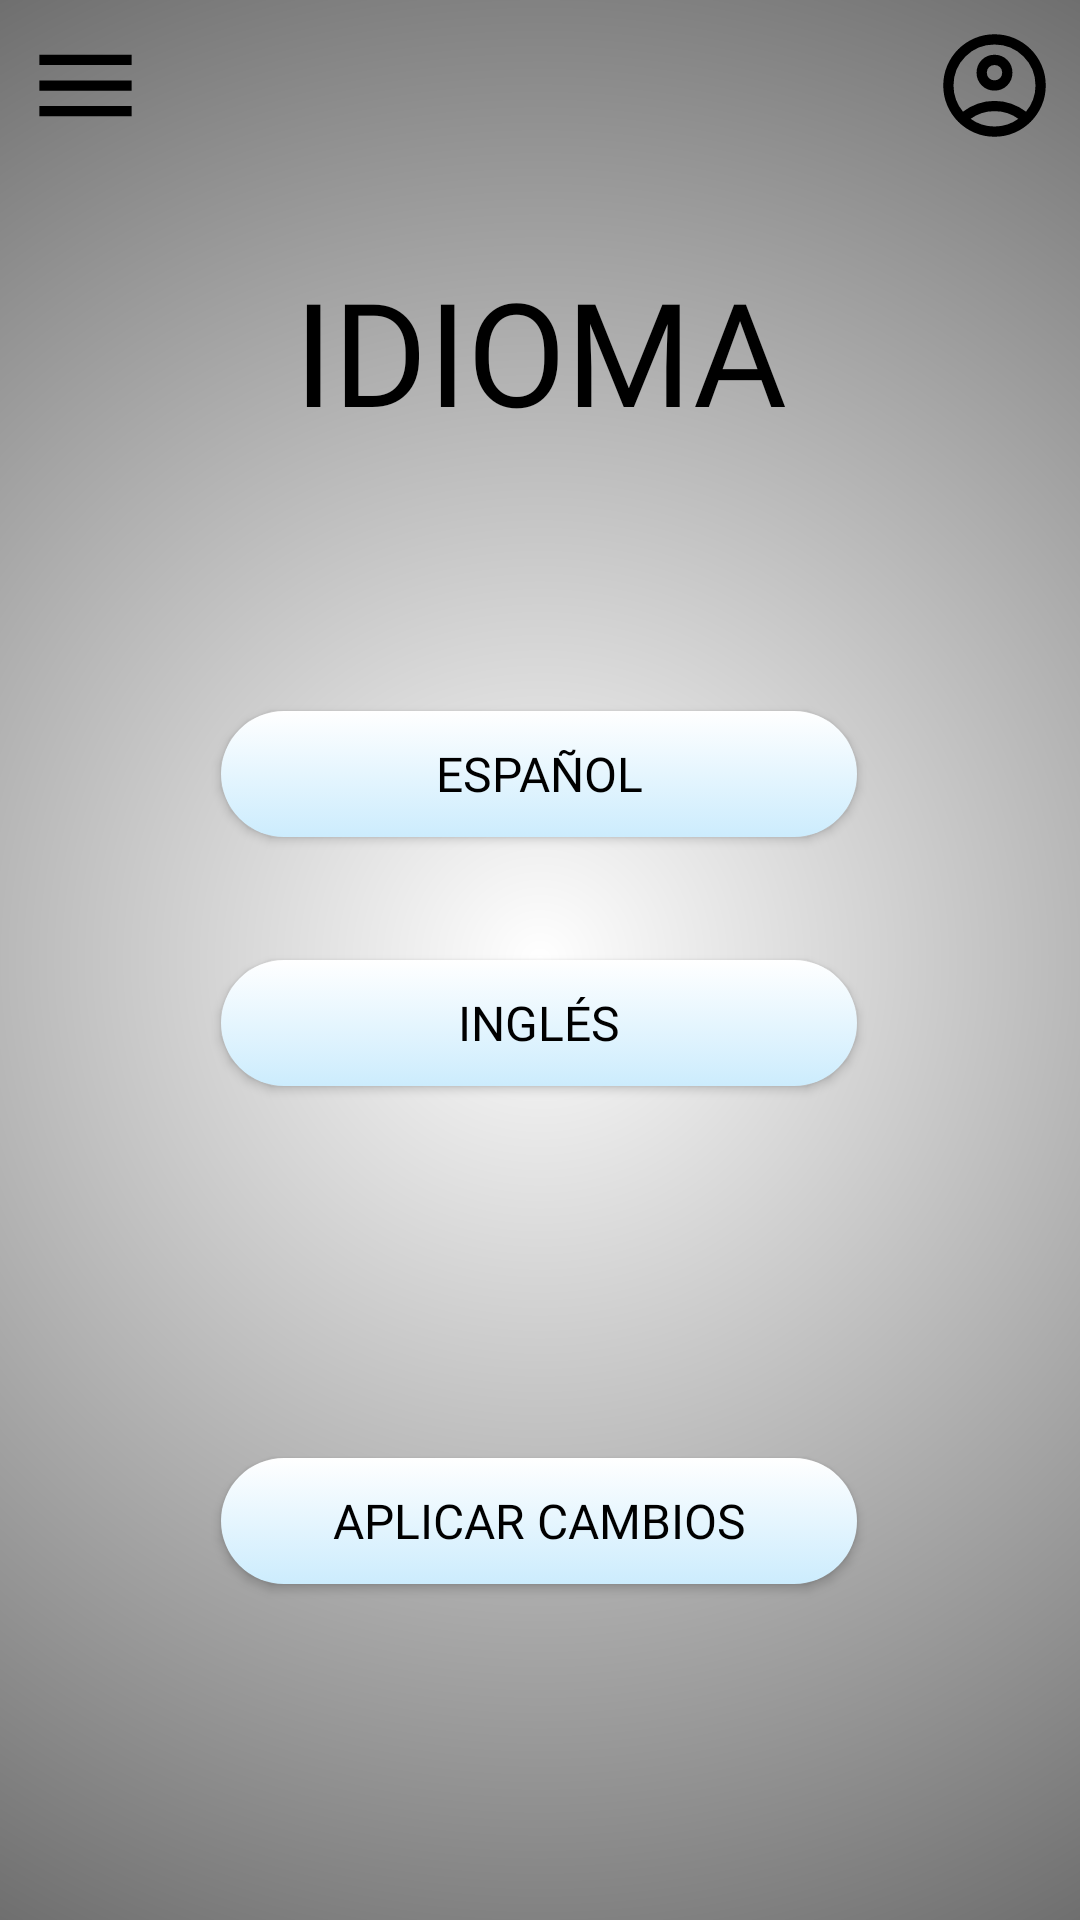

Here is an Android app screen rendered from its layout file. Give the layout XML and the strings, colors and styles it references.
<!-- AndroidManifest.xml: application theme Theme.KotlinApp3TEX -->
<!-- res/layout/lenguaje.xml -->
<?xml version="1.0" encoding="utf-8"?>
<androidx.constraintlayout.widget.ConstraintLayout xmlns:android="http://schemas.android.com/apk/res/android"
    xmlns:app="http://schemas.android.com/apk/res-auto"
    xmlns:tools="http://schemas.android.com/tools"
    style="@style/Theme.KotlinApp3TEX"
    android:layout_width="match_parent"
    android:layout_height="match_parent"
    android:background="@drawable/background_light">

    <FrameLayout
        android:id="@+id/fragmentContainer"
        android:layout_width="293dp"
        android:layout_height="match_parent"
        android:elevation="10dp"
        app:layout_constraintBottom_toBottomOf="parent"
        app:layout_constraintEnd_toEndOf="parent"
        app:layout_constraintHorizontal_bias="0.0"
        app:layout_constraintStart_toStartOf="parent"
        app:layout_constraintTop_toTopOf="parent"
        app:layout_constraintVertical_bias="0.0" />

    <TextView
        android:id="@+id/tv_title"
        style="@style/Titulos"
        android:layout_marginTop="60dp"
        android:text="@string/lenguaje"
        app:layout_constraintEnd_toEndOf="parent"
        app:layout_constraintStart_toStartOf="parent"
        app:layout_constraintTop_toTopOf="parent" />

    <Button
        android:id="@+id/btn_maquina"
        style="@style/BotonNormal"
        android:layout_marginTop="63dp"

        android:shadowColor="@color/shadow_color"
        android:text="@string/español"
        app:layout_constraintEnd_toEndOf="parent"
        app:layout_constraintHorizontal_bias="0.497"
        app:layout_constraintStart_toStartOf="parent"
        app:layout_constraintTop_toBottomOf="@+id/tv_title" />

    <Button
        android:id="@+id/btn_dos"
        style="@style/BotonNormal"
        android:layout_marginTop="41dp"
        android:text="@string/ingles"
        app:layout_constraintEnd_toEndOf="parent"
        app:layout_constraintHorizontal_bias="0.497"
        app:layout_constraintStart_toStartOf="parent"
        app:layout_constraintTop_toBottomOf="@+id/btn_maquina" />

    <Button
        android:id="@+id/btn_apply"
        style="@style/BotonNormal"
        android:layout_marginTop="124dp"
        android:onClick="toBack"
        android:text="@string/aplicar_cambios"
        app:layout_constraintEnd_toEndOf="parent"
        app:layout_constraintHorizontal_bias="0.497"
        app:layout_constraintStart_toStartOf="parent"
        app:layout_constraintTop_toBottomOf="@+id/btn_dos" />

    <ImageButton
        android:id="@+id/btn_account"
        style="@style/BotonPerfil"
        android:layout_width="41dp"
        android:layout_height="41dp"
        android:layout_marginTop="8dp"
        android:layout_marginEnd="8dp"
        app:layout_constraintEnd_toEndOf="parent"
        app:layout_constraintTop_toTopOf="parent"
        app:srcCompat="@drawable/ic_account" />

    <ImageButton
        android:id="@+id/btn_menu"
        style="@style/BotonImagen"
        android:layout_width="41dp"
        android:layout_height="41dp"
        android:layout_marginTop="8dp"
        app:layout_constraintStart_toStartOf="parent"
        app:layout_constraintTop_toTopOf="parent"
        app:srcCompat="@drawable/ic_menu"
        android:onClick="showMenuFragment" />

    <View
        android:id="@+id/transparentView"
        android:layout_width="match_parent"
        android:layout_height="match_parent"
        android:background="@android:color/transparent"
        android:visibility="gone"/>

</androidx.constraintlayout.widget.ConstraintLayout>
<!-- resources referenced by this layout -->
<resources>
  <color name="shadow_color">#000000</color>
  <!-- drawable background_light (drawable) -->
  <?xml version = "1.0" encoding = "utf-8" ?>
  <shape xmlns:android = "http://schemas.android.com/apk/res/android">
  
      <gradient
          android:startColor = "@color/fondo_claro_start"
          android:endColor = "@color/fondo_claro_end"
          android:gradientRadius="650dp"
          android:type="radial"
          android:angle = "0" />
  </shape>
  <!-- drawable ic_menu (drawable) -->
  <vector android:height="41dp" android:viewportHeight="960"
      android:viewportWidth="960" android:width="41dp" xmlns:android="http://schemas.android.com/apk/res/android">
      <path android:fillColor="#FF000000" android:pathData="M120,720v-80h720v80L120,720ZM120,520v-80h720v80L120,520ZM120,320v-80h720v80L120,320Z"/>
  </vector>
  <string name="aplicar_cambios">APLICAR CAMBIOS</string>
  <string name="ingles">INGLÉS</string>
  <string name="lenguaje">IDIOMA</string>
  <style name="BotonImagen">
          <item name="android:onClick">toBack</item>
          <item name="android:textColor">@color/txt_negro</item>
          <item name="android:layout_width">wrap_content</item>
          <item name="android:layout_height">wrap_content</item>
          <item name="android:layout_marginStart">8dp</item>
          <item name="android:layout_marginBottom">8dp</item>
          <item name="android:background">@android:color/transparent</item>
          <item name="android:drawableLeft">@drawable/ic_btn_back</item>
          <item name="android:drawablePadding">2dp</item>
      </style>
  <style name="BotonPerfil">
          <item name="android:onClick">toProfile</item>
          <item name="android:layout_width">wrap_content</item>
          <item name="android:layout_height">wrap_content</item>
          <item name="android:layout_marginStart">8dp</item>
          <item name="android:layout_marginBottom">8dp</item>
          <item name="android:background">@android:color/transparent</item>
          <item name="android:drawableLeft">@drawable/ic_btn_back</item>
          <item name="android:drawablePadding">2dp</item>
      </style>
  <style name="Theme.KotlinApp3TEX" parent="Theme.AppCompat.Light.NoActionBar">
      </style>
  <style name="Titulos" parent="@android:style/TextAppearance.Medium">
          <item name="android:layout_height">114dp</item>
          <item name="android:layout_width">wrap_content</item>
          <item name="android:textColor">@color/txt_negro</item>
          <item name="android:fontFamily">@font/roboto_condensed_bold</item>
          <item name="android:textSize">48dp</item>
          <item name="android:textAlignment">center</item>
          <item name="android:textAllCaps">true</item>
          <item name="android:gravity">center</item>
      </style>
  <color name="fondo_claro_start">#FFFFFFFF</color>
  <color name="fondo_claro_end">#FF000000</color>
  <color name="txt_negro">#FF000000</color>
  <!-- drawable my_btn_toggle (drawable) -->
  <?xml version="1.0" encoding="utf-8"?>
  <selector xmlns:android="http://schemas.android.com/apk/res/android">
      <item android:state_checked="true" android:drawable="@drawable/button_background_toggled_light"  />
      <item android:state_checked="false" android:drawable="@drawable/button_background_light"  />
  
  </selector>
  <!-- drawable button_background_light (drawable) -->
  <?xml version = "1.0" encoding = "utf-8" ?>
  <shape xmlns:android = "http://schemas.android.com/apk/res/android">
  
      <corners
          android:radius="30dp" />
      <gradient
          android:endColor = "@color/boton_claro_end"
          android:startColor = "@color/boton_claro_start"
          android:centerY="0.5"
          android:type="linear"
          android:angle = "90" />
  </shape>
  <color name="boton_claro_end">#FFFFFFFF</color>
  <color name="boton_claro_start">#CCECFD</color>
</resources>
